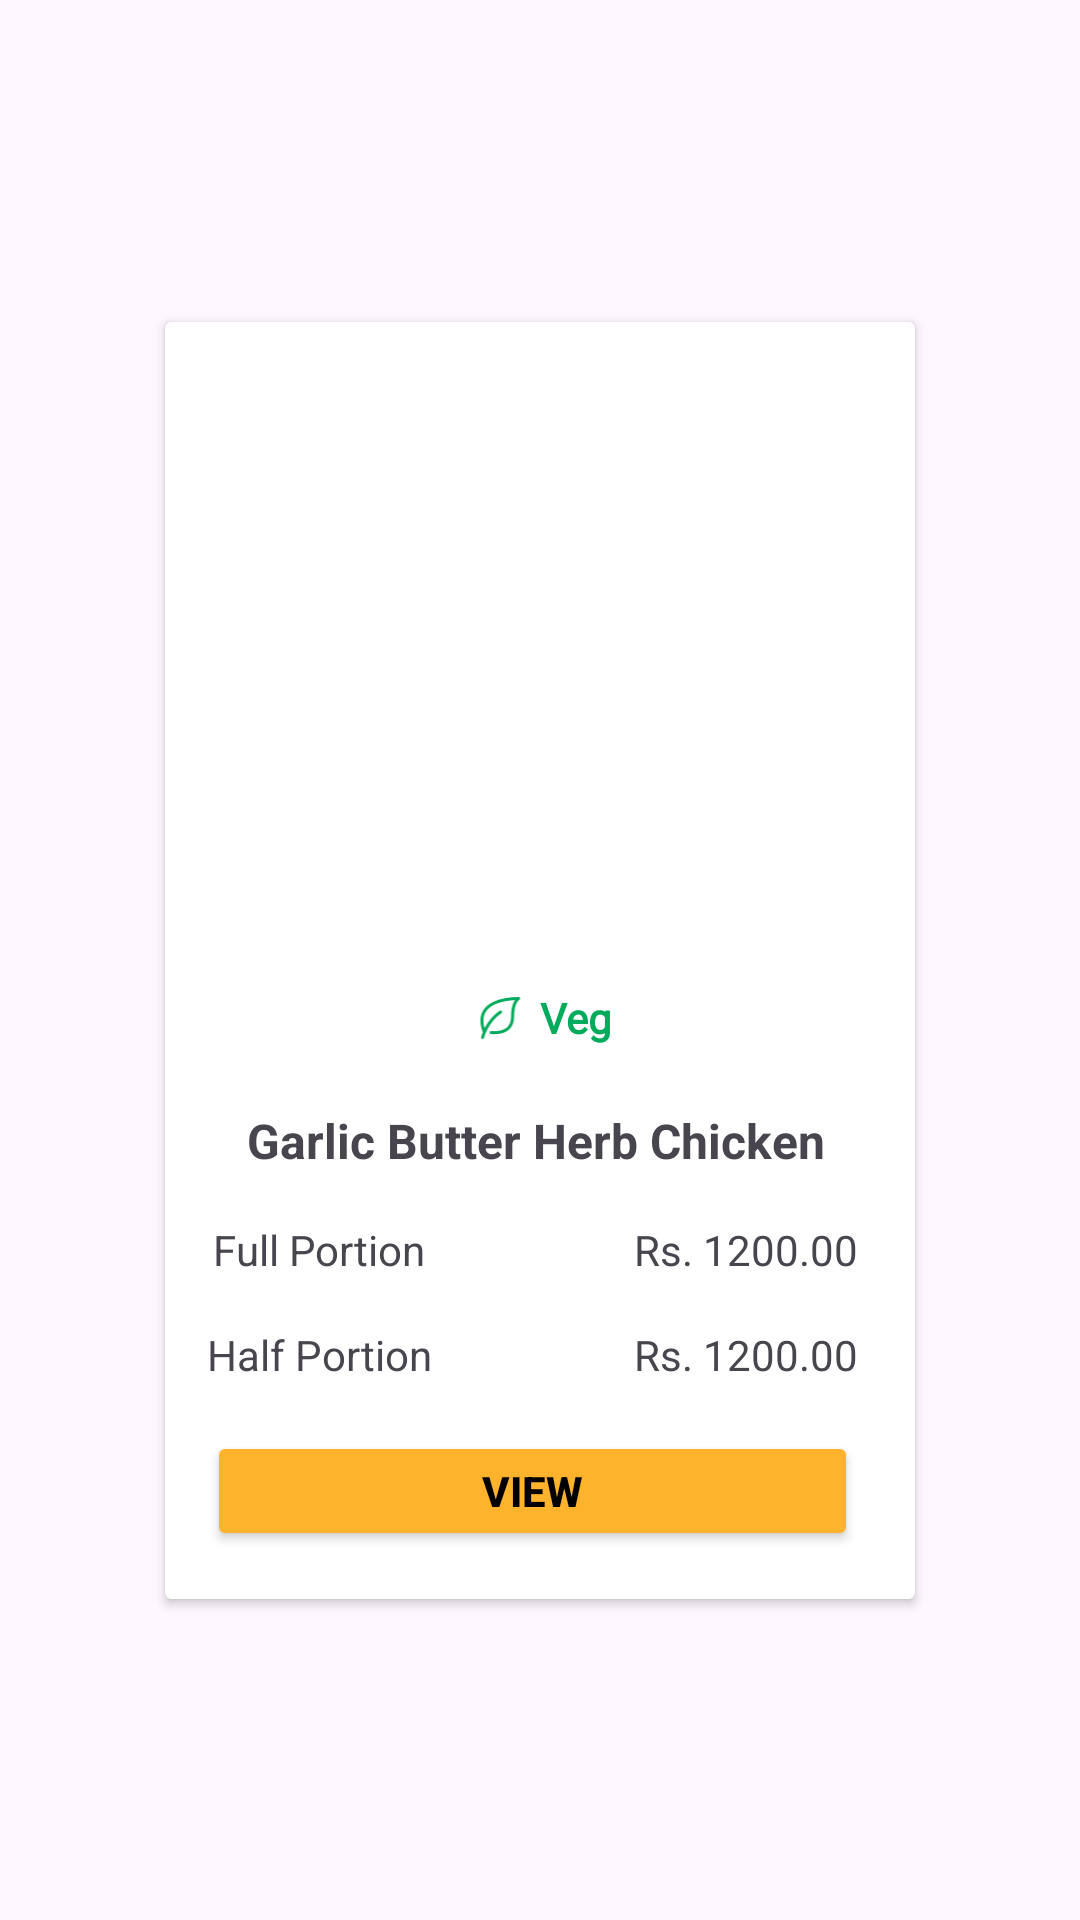

This screen was rendered from an Android layout file. Write that file and the resources it references.
<!-- AndroidManifest.xml: application theme Theme.FineDine -->
<!-- res/layout/product_layout.xml -->
<?xml version="1.0" encoding="utf-8"?>
<androidx.constraintlayout.widget.ConstraintLayout xmlns:android="http://schemas.android.com/apk/res/android"
    xmlns:app="http://schemas.android.com/apk/res-auto"
    xmlns:tools="http://schemas.android.com/tools"
    android:layout_width="wrap_content"
    android:layout_height="wrap_content">

    <androidx.cardview.widget.CardView
        android:layout_width="250dp"
        android:layout_height="wrap_content"
        android:layout_marginStart="16dp"
        android:layout_marginTop="16dp"
        android:layout_marginEnd="16dp"
        android:layout_marginBottom="16dp"
        app:layout_constraintBottom_toBottomOf="parent"
        app:layout_constraintEnd_toEndOf="parent"
        app:layout_constraintStart_toStartOf="parent"
        app:layout_constraintTop_toTopOf="parent">

        <androidx.constraintlayout.widget.ConstraintLayout
            android:layout_width="247dp"
            android:layout_height="match_parent">

            <ImageView
                android:id="@+id/foodImage"
                android:layout_width="200dp"
                android:layout_height="200dp"
                android:layout_marginStart="8dp"
                android:layout_marginTop="16dp"
                android:layout_marginEnd="8dp"
                android:scaleType="fitXY"
                app:layout_constraintEnd_toEndOf="parent"
                app:layout_constraintStart_toStartOf="parent"
                app:layout_constraintTop_toTopOf="parent"
                app:srcCompat="@drawable/sampleproduct" />

            <TextView
                android:id="@+id/foodName"
                android:layout_width="wrap_content"
                android:layout_height="wrap_content"
                android:layout_marginTop="8dp"
                android:text="@string/sampleProductName"
                android:textSize="16sp"
                android:textStyle="bold"
                app:layout_constraintEnd_toEndOf="parent"
                app:layout_constraintStart_toStartOf="parent"
                app:layout_constraintTop_toBottomOf="@+id/constraintLayout" />

            <TextView
                android:id="@+id/textView7"
                android:layout_width="wrap_content"
                android:layout_height="wrap_content"
                android:layout_marginStart="16dp"
                android:layout_marginTop="16dp"
                android:text="@string/fullPortion"
                app:layout_constraintStart_toStartOf="parent"
                app:layout_constraintTop_toBottomOf="@+id/foodName" />

            <TextView
                android:id="@+id/fullPrice"
                android:layout_width="wrap_content"
                android:layout_height="wrap_content"
                android:layout_marginEnd="16dp"
                android:text="@string/samplePrice"
                app:layout_constraintBottom_toBottomOf="@+id/textView7"
                app:layout_constraintEnd_toEndOf="parent"
                app:layout_constraintTop_toTopOf="@+id/textView7" />

            <TextView
                android:id="@+id/textView9"
                android:layout_width="wrap_content"
                android:layout_height="wrap_content"
                android:layout_marginTop="16dp"
                android:text="@string/halfPortion"
                app:layout_constraintEnd_toEndOf="@+id/textView7"
                app:layout_constraintStart_toStartOf="@+id/textView7"
                app:layout_constraintTop_toBottomOf="@+id/textView7" />

            <TextView
                android:id="@+id/halfPrice"
                android:layout_width="wrap_content"
                android:layout_height="wrap_content"
                android:text="@string/samplePrice"
                app:layout_constraintBottom_toBottomOf="@+id/textView9"
                app:layout_constraintEnd_toEndOf="@+id/fullPrice"
                app:layout_constraintTop_toTopOf="@+id/textView9" />

            <Button
                android:id="@+id/button"
                android:layout_width="0dp"
                android:layout_height="40dp"
                android:layout_marginTop="16dp"
                android:layout_marginBottom="16dp"
                android:backgroundTint="@color/yellow"
                android:text="@string/view"
                android:textColor="@color/black"
                android:textStyle="bold"
                app:layout_constraintBottom_toBottomOf="parent"
                app:layout_constraintEnd_toEndOf="@+id/halfPrice"
                app:layout_constraintStart_toStartOf="@+id/textView9"
                app:layout_constraintTop_toBottomOf="@+id/halfPrice" />

            <androidx.constraintlayout.widget.ConstraintLayout
                android:id="@+id/constraintLayout"
                android:layout_width="wrap_content"
                android:layout_height="30dp"
                android:layout_marginTop="8dp"
                app:layout_constraintEnd_toEndOf="parent"
                app:layout_constraintStart_toStartOf="parent"
                app:layout_constraintTop_toBottomOf="@+id/foodImage">

                <ImageView
                    android:id="@+id/vegImage"
                    android:layout_width="27dp"
                    android:layout_height="16dp"
                    app:layout_constraintStart_toStartOf="parent"
                    app:srcCompat="@drawable/leaf"
                    tools:layout_editor_absoluteY="7dp" />

                <TextView
                    android:id="@+id/vegText"
                    android:layout_width="wrap_content"
                    android:layout_height="20dp"
                    android:fontFamily="@font/adlam_display"
                    android:text="@string/veg"
                    android:textColor="@color/green"
                    android:textStyle="bold"
                    app:layout_constraintBottom_toBottomOf="@+id/vegImage"
                    app:layout_constraintEnd_toEndOf="parent"
                    app:layout_constraintStart_toEndOf="@+id/vegImage"
                    app:layout_constraintTop_toTopOf="@+id/vegImage" />
            </androidx.constraintlayout.widget.ConstraintLayout>
        </androidx.constraintlayout.widget.ConstraintLayout>

    </androidx.cardview.widget.CardView>
</androidx.constraintlayout.widget.ConstraintLayout>
<!-- resources referenced by this layout -->
<resources>
  <color name="black">#FF000000</color>
  <color name="green">#00ab5b</color>
  <color name="yellow">#FFB22C</color>
  <!-- drawable leaf: png bitmap (drawable, 1270 bytes) -->
  <string name="fullPortion">Full Portion</string>
  <string name="halfPortion">Half Portion</string>
  <string name="samplePrice">Rs. 1200.00</string>
  <string name="sampleProductName">Garlic Butter Herb Chicken</string>
  <string name="veg">Veg</string>
  <string name="view">View</string>
  <style name="Theme.FineDine" parent="Base.Theme.FineDine" />
  <style name="Base.Theme.FineDine" parent="Theme.Material3.DayNight.NoActionBar">
          
          
      </style>
</resources>
